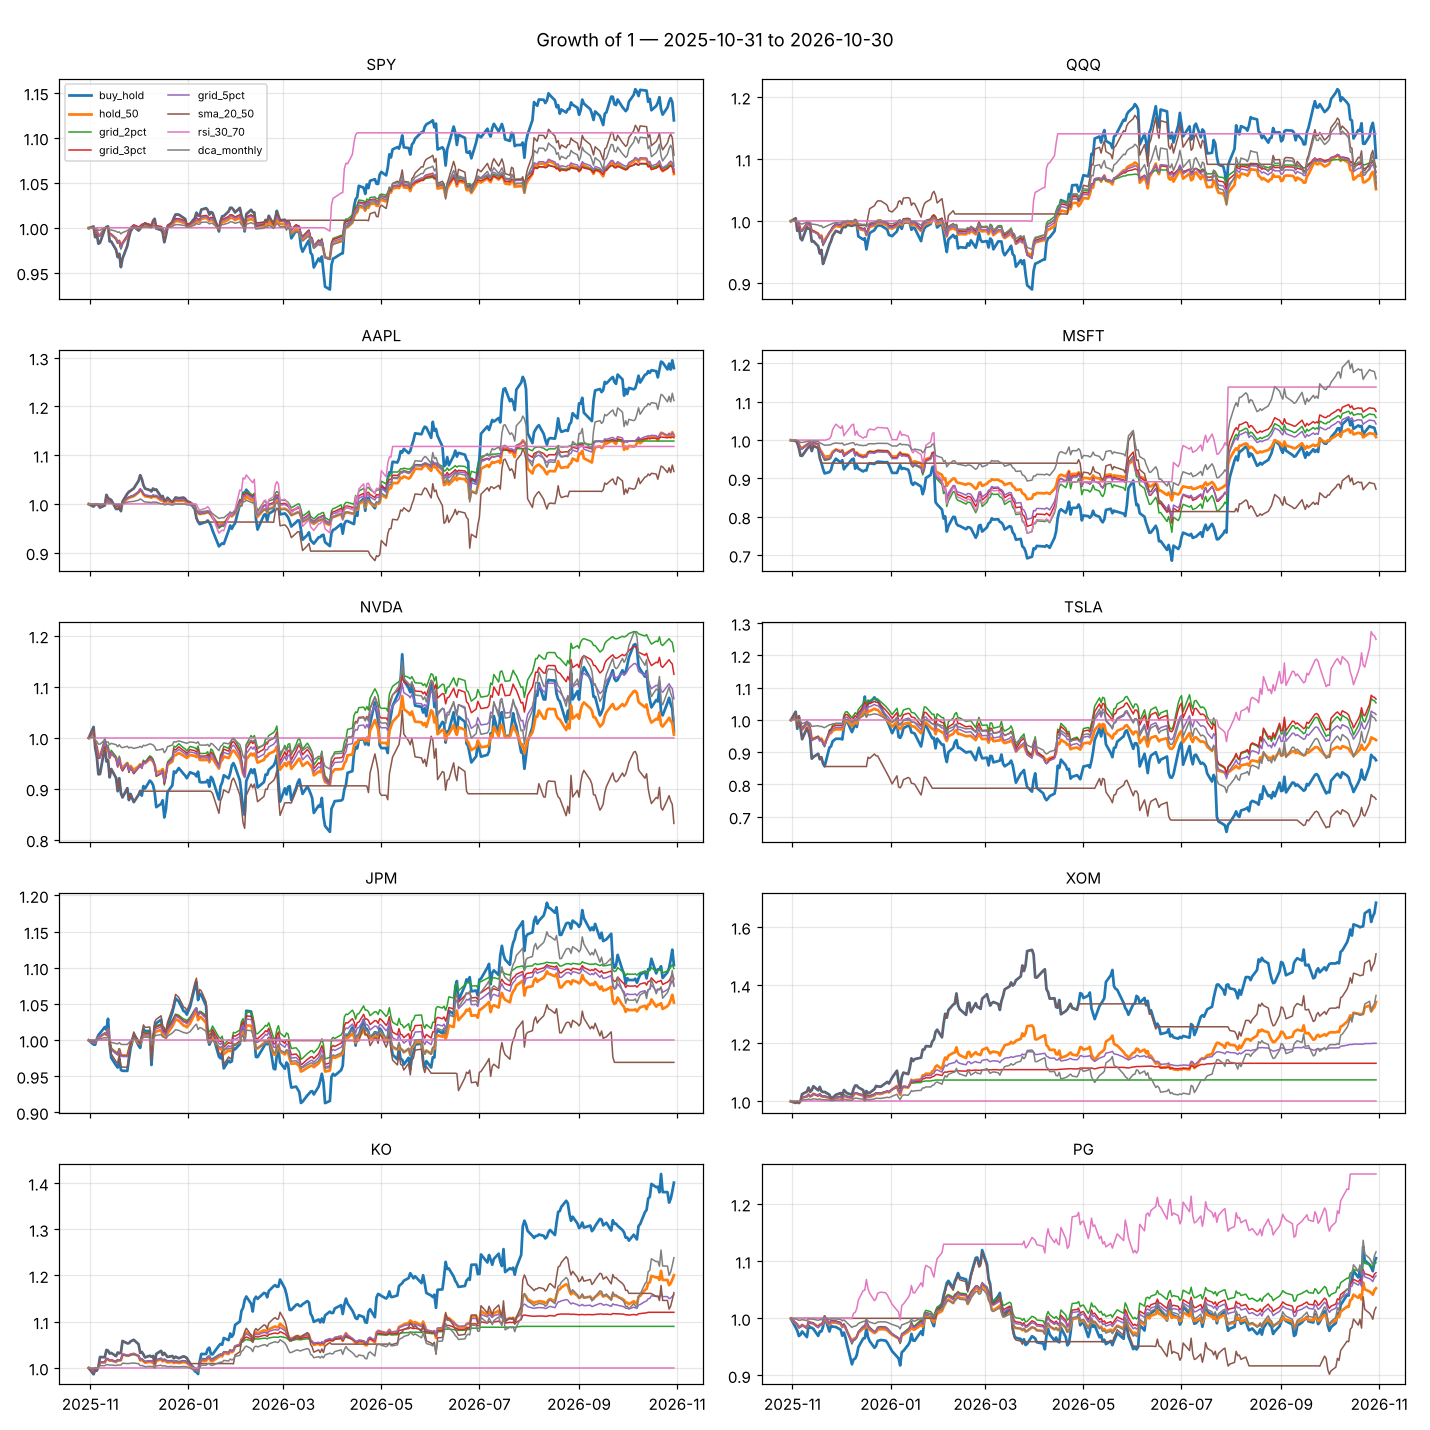

Values plotted in this chart, from the file beside it:
, SPY, SPY, SPY, SPY, SPY, SPY, SPY, SPY, QQQ, QQQ, QQQ, QQQ, QQQ, QQQ, QQQ, QQQ, AAPL, AAPL, AAPL, AAPL, AAPL, AAPL, AAPL
, buy_hold, hold_50, grid_2pct, grid_3pct, grid_5pct, sma_20_50, rsi_30_70, dca_monthly, buy_hold, hold_50, grid_2pct, grid_3pct, grid_5pct, sma_20_50, rsi_30_70, dca_monthly, buy_hold, hold_50, grid_2pct, grid_3pct, grid_5pct, sma_20_50, rsi_30_70
Date, , , , , , , , , , , , , , , , , , , , , , , 
2025-10-31, 99950, 99975, 99975, 99975, 99975, 99950, 100000, 99996, 99950, 99975, 99975, 99975, 99975, 99950, 100000, 99996, 99950, 99975, 99975, 99975, 99975, 99950, 100000
2025-11-03, 100138, 100069, 100069, 100069, 100069, 100138, 100000, 100007, 100428, 100214, 100214, 100214, 100214, 100428, 100000, 100029, 99462, 99731, 99728, 99728, 99728, 99462, 100000
2025-11-04, 98951, 99475, 99473, 99473, 99473, 98951, 100000, 99824, 98390, 99195, 99192, 99192, 99192, 98390, 100000, 99716, 99828, 99914, 99930, 99930, 99930, 99828, 100000
2025-11-05, 99294, 99647, 99661, 99661, 99661, 99294, 100000, 99877, 99030, 99515, 99544, 99544, 99544, 99030, 100000, 99815, 99865, 99932, 99950, 99950, 99950, 99865, 100000
2025-11-06, 98228, 99114, 99075, 99075, 99075, 98228, 100000, 99713, 97185, 98592, 98527, 98529, 98529, 97185, 100000, 99531, 99728, 99864, 99875, 99875, 99875, 99728, 100000
2025-11-07, 98325, 99162, 99128, 99128, 99128, 98325, 100000, 99728, 96879, 98439, 98343, 98358, 98361, 96879, 100000, 99484, 99248, 99624, 99610, 99610, 99610, 99248, 100000
2025-11-10, 99859, 99930, 99973, 99973, 99973, 99859, 100000, 99964, 99022, 99511, 99627, 99642, 99540, 99022, 100000, 99813, 99699, 99850, 99859, 99859, 99859, 99699, 100000
2025-11-11, 100088, 100044, 100096, 100096, 100096, 100088, 100000, 99999, 98758, 99379, 99482, 99497, 99395, 98758, 100000, 99773, 101853, 100927, 101041, 101041, 101041, 101853, 100000
2025-11-12, 100143, 100072, 100124, 100124, 100124, 100143, 100000, 100008, 98681, 99340, 99439, 99454, 99352, 98681, 100000, 99761, 101194, 100597, 100712, 100712, 100712, 101194, 100000
2025-11-13, 98482, 99241, 99290, 99290, 99290, 98482, 100000, 99752, 96666, 98333, 98328, 98343, 98243, 96666, 100000, 99452, 101002, 100501, 100616, 100616, 100616, 101002, 100000
2025-11-14, 98466, 99233, 99281, 99281, 99281, 98466, 100000, 99750, 96739, 98369, 98372, 98387, 98284, 96739, 100000, 99463, 100802, 100401, 100516, 100516, 100516, 100802, 100000
2025-11-17, 97548, 98774, 98774, 98776, 98776, 97548, 100000, 99609, 95913, 97956, 97873, 97891, 97829, 95913, 100000, 99336, 98970, 99485, 99597, 99597, 99597, 98970, 100000
2025-11-18, 96729, 98364, 98282, 98323, 98325, 96729, 100000, 99483, 94745, 97372, 97114, 97190, 97184, 94745, 100000, 99157, 98963, 99481, 99593, 99593, 99593, 98963, 100000
2025-11-19, 97103, 98551, 98506, 98545, 98531, 97103, 100000, 99540, 95311, 97655, 97482, 97530, 97521, 95311, 100000, 99244, 99377, 99688, 99821, 99821, 99821, 99377, 100000
2025-11-20, 95623, 97811, 97616, 97728, 97717, 95623, 100000, 99313, 93054, 96526, 96012, 96173, 96277, 93054, 100000, 98897, 98522, 99261, 99350, 99350, 99350, 98522, 100000
2025-11-21, 96575, 98287, 98233, 98300, 98241, 96575, 100000, 99459, 93753, 96876, 96502, 96628, 96697, 93753, 100000, 99005, 100461, 100231, 100415, 100415, 100415, 100461, 100000
2025-11-24, 97997, 98998, 99083, 99151, 99023, 97997, 100000, 99678, 96151, 98075, 98176, 98184, 98134, 96151, 100000, 99373, 102101, 101051, 101232, 101235, 101235, 102101, 100000
2025-11-25, 98918, 99459, 99591, 99658, 99530, 98918, 100000, 99819, 96744, 98371, 98532, 98540, 98460, 96744, 100000, 99464, 102489, 101245, 101407, 101429, 101429, 102489, 100000
2025-11-26, 99601, 99801, 99966, 100034, 99906, 99601, 100000, 99924, 97599, 98799, 99045, 99051, 98930, 97599, 100000, 99595, 102704, 101352, 101504, 101537, 101537, 102704, 100000
2025-11-28, 100145, 100072, 100263, 100330, 100203, 100145, 100000, 100008, 98390, 99195, 99518, 99486, 99366, 98390, 100000, 99716, 103185, 101593, 101721, 101775, 101777, 103185, 100000
2025-12-01, 99688, 99844, 100032, 100099, 99971, 99688, 100000, 99934, 98059, 99029, 99336, 99304, 99184, 98059, 100000, 99662, 104757, 102379, 102426, 102483, 102564, 104757, 100000
2025-12-02, 99872, 99936, 100133, 100201, 100073, 99872, 100000, 99976, 98827, 99413, 99758, 99727, 99606, 98827, 100000, 99840, 105901, 102951, 102884, 102998, 103133, 105901, 100000
2025-12-03, 100218, 100109, 100321, 100389, 100261, 100218, 100000, 100056, 99068, 99534, 99891, 99860, 99739, 99068, 100000, 99896, 105146, 102574, 102582, 102658, 102794, 105146, 100000
2025-12-04, 100291, 100146, 100358, 100425, 100297, 100291, 100000, 100073, 98976, 99488, 99840, 99809, 99688, 98976, 100000, 99874, 103869, 101935, 102068, 102083, 102216, 103869, 100000
2025-12-05, 100482, 100241, 100453, 100521, 100393, 100482, 100000, 100117, 99380, 99690, 100062, 100031, 99910, 99380, 100000, 99968, 103159, 101580, 101748, 101763, 101861, 103159, 100000
2025-12-08, 100180, 100090, 100302, 100370, 100242, 100180, 100000, 100047, 99189, 99594, 99957, 99926, 99806, 99189, 100000, 99924, 102830, 101415, 101600, 101612, 101696, 102830, 100000
2025-12-09, 100094, 100047, 100259, 100326, 100199, 100094, 100000, 100027, 99311, 99656, 100025, 99993, 99873, 99262, 100000, 99952, 102567, 101284, 101482, 101481, 101565, 102567, 100000
2025-12-10, 100757, 100379, 100591, 100658, 100531, 100757, 100000, 100181, 99718, 99859, 100249, 100217, 100097, 99262, 100000, 100046, 103159, 101580, 101748, 101774, 101861, 103159, 100000
2025-12-11, 100992, 100496, 100708, 100776, 100648, 100992, 100000, 100235, 99396, 99698, 100071, 100040, 99919, 99262, 100000, 99972, 102881, 101441, 101623, 101647, 101722, 102881, 100000
2025-12-12, 99906, 99953, 100163, 100230, 100102, 99906, 100000, 99984, 97495, 98747, 99023, 98994, 98874, 99262, 100000, 99531, 102974, 101487, 101665, 101691, 101768, 102974, 100000
2025-12-15, 99755, 99878, 100080, 100147, 100019, 99755, 100000, 99949, 97006, 98503, 98729, 98722, 98604, 99262, 100000, 99417, 101431, 100716, 100968, 100993, 100996, 101431, 100000
2025-12-16, 99483, 99741, 99930, 99997, 99869, 99483, 100000, 99886, 97198, 98599, 98845, 98835, 98710, 99262, 100000, 99462, 101616, 100808, 101060, 101086, 101089, 101616, 100000
2025-12-17, 98388, 99194, 99327, 99395, 99267, 98388, 100000, 99634, 95396, 97698, 97761, 97842, 97719, 99212, 100000, 99044, 100591, 100296, 100547, 100573, 100576, 100591, 100000
2025-12-18, 99131, 99565, 99736, 99803, 99676, 99131, 100000, 99805, 96779, 98389, 98657, 98671, 98479, 100650, 100000, 99365, 100720, 100360, 100612, 100638, 100641, 100720, 100000
2025-12-19, 100029, 100015, 100228, 100295, 100168, 100029, 100000, 100013, 98040, 99020, 99412, 99426, 99173, 101962, 100000, 99657, 101268, 100634, 100886, 100912, 100915, 101268, 100000
2025-12-22, 100652, 100326, 100540, 100607, 100479, 100652, 100000, 100156, 98510, 99255, 99671, 99685, 99432, 102450, 100000, 99766, 100269, 100135, 100386, 100412, 100415, 100269, 100000
2025-12-23, 101113, 100556, 100770, 100837, 100709, 101113, 100000, 100263, 98972, 99486, 99924, 99939, 99686, 102930, 100000, 99873, 100783, 100392, 100644, 100669, 100672, 100783, 100000
2025-12-24, 101468, 100734, 100948, 101015, 100887, 101468, 100000, 100345, 99261, 99630, 100084, 100098, 99845, 103231, 100000, 99940, 101320, 100660, 100912, 100938, 100941, 101320, 100000
2025-12-26, 101458, 100729, 100943, 101010, 100882, 101458, 100000, 100342, 99255, 99627, 100080, 100094, 99842, 103225, 100000, 99939, 101168, 100584, 100836, 100862, 100865, 101168, 100000
2025-12-29, 101096, 100548, 100762, 100829, 100701, 101096, 100000, 100259, 98774, 99387, 99816, 99830, 99577, 102725, 100000, 99827, 101301, 100651, 100903, 100929, 100932, 101301, 100000
2025-12-30, 100973, 100487, 100700, 100767, 100640, 100973, 100000, 100230, 98545, 99272, 99690, 99704, 99451, 102487, 100000, 99774, 101050, 100525, 100777, 100803, 100806, 101050, 100000
2025-12-31, 100225, 100112, 100326, 100393, 100265, 100225, 100000, 100058, 97731, 98865, 99239, 99256, 99003, 101640, 100000, 99585, 100598, 100299, 100551, 100577, 100580, 100598, 100000
2026-01-02, 100408, 100204, 100418, 100485, 100357, 100408, 100000, 100096, 97541, 98770, 99126, 99152, 98899, 101443, 100000, 99538, 100284, 100142, 100394, 100420, 100422, 100284, 100000
2026-01-05, 101077, 100539, 100752, 100820, 100692, 101077, 100000, 100302, 98316, 99158, 99588, 99578, 99325, 102249, 100000, 99778, 98896, 99448, 99697, 99723, 99726, 98896, 100000
2026-01-06, 101678, 100839, 101053, 101120, 100992, 101678, 100000, 100487, 99180, 99590, 100064, 100053, 99801, 103147, 100000, 100047, 97083, 98541, 98697, 98725, 98728, 97083, 99950
2026-01-07, 101351, 100675, 100889, 100956, 100828, 101351, 100000, 100386, 99275, 99638, 100116, 100106, 99853, 103246, 100000, 100077, 96332, 98165, 98246, 98309, 98315, 96284, 99177
2026-01-08, 101340, 100670, 100884, 100951, 100823, 101340, 100000, 100383, 98711, 99355, 99805, 99795, 99542, 102659, 100000, 99901, 95854, 97927, 97957, 98023, 98052, 96284, 98685
2026-01-09, 102011, 101006, 101216, 101286, 101159, 102011, 100000, 100589, 99694, 99847, 100346, 100336, 100083, 103681, 100000, 100206, 95977, 97988, 98036, 98096, 98119, 96284, 98811
2026-01-12, 102171, 101086, 101289, 101367, 101239, 102171, 100000, 100638, 99777, 99888, 100392, 100382, 100129, 103767, 100000, 100232, 96302, 98151, 98246, 98292, 98298, 96284, 99146
2026-01-13, 101966, 100983, 101197, 101264, 101137, 101966, 100000, 100575, 99629, 99814, 100310, 100300, 100047, 103614, 100000, 100186, 96598, 98299, 98424, 98469, 98461, 96284, 99451
2026-01-14, 101465, 100733, 100968, 101014, 100886, 101465, 100000, 100421, 98564, 99282, 99725, 99715, 99462, 102507, 100000, 99856, 96195, 98097, 98181, 98227, 98239, 96284, 99036
2026-01-15, 101742, 100871, 101107, 101152, 101024, 101742, 100000, 100506, 98919, 99459, 99920, 99910, 99657, 102876, 100000, 99966, 95547, 97773, 97790, 97838, 97883, 96284, 98369
2026-01-16, 101656, 100828, 101064, 101109, 100981, 101656, 100000, 100480, 98836, 99418, 99874, 99864, 99611, 102790, 100000, 99940, 94556, 97277, 97145, 97243, 97335, 96284, 97348
2026-01-20, 99587, 99793, 100026, 100071, 99944, 99587, 100000, 99844, 96736, 98368, 98716, 98706, 98456, 100606, 100000, 99288, 91288, 95643, 95016, 95277, 95374, 96284, 93984
2026-01-21, 100736, 100368, 100656, 100701, 100574, 100736, 100000, 100197, 98044, 99022, 99499, 99489, 99176, 101966, 100000, 99694, 91640, 95819, 95280, 95521, 95585, 96284, 94346
2026-01-22, 101262, 100631, 100919, 100965, 100837, 101262, 100000, 100359, 98757, 99378, 99891, 99881, 99568, 102707, 100000, 99915, 91899, 95948, 95474, 95690, 95740, 96284, 94613
2026-01-23, 101299, 100650, 100938, 100983, 100855, 101299, 100000, 100370, 99069, 99534, 100063, 100053, 99739, 103031, 100000, 100012, 91784, 95891, 95388, 95615, 95671, 96284, 94495
2026-01-26, 101814, 100907, 101195, 101240, 101113, 101814, 100000, 100528, 99504, 99752, 100303, 100292, 99979, 103484, 100000, 100148, 94511, 97255, 97430, 97386, 97308, 96284, 97302
... 193 more rows
